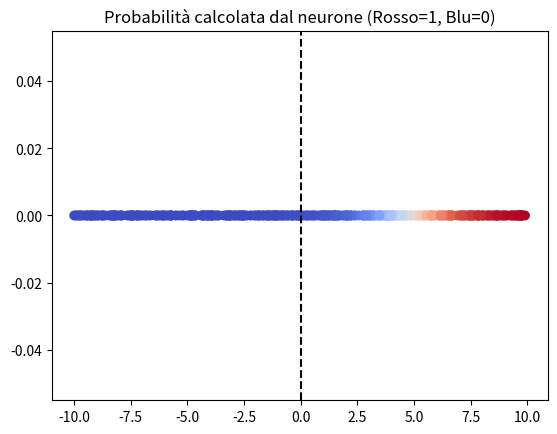

This chart was generated by the following Python code:
import numpy as np
import random
import matplotlib.pyplot as plt

def sigmoid(z):
    return 1 / (1 + np.exp(-z))

n_punti = 500 

X = np.random.uniform(-10, 10, (n_punti, 2)) 
target = ((X[:, 0] > 0) & (X[:, 1] > 0)).astype(int)

X_solo_x = X[:, 0] 
target_x = (X_solo_x > 5).astype(int)

costi = []

history_w = []
history_b = []

errori = []


w = np.random.randn() # Peso casuale
b = np.random.randn() # Bias casuale
lr = 0.1

for i in range(1000):
    z = w * X_solo_x + b
    
    # 2. Applica la sigmoide (Predizione)
    y_pred = 1 / (1 + np.exp(-z))
    
    
    # 3. Calcola l'errore puntuale
    error = y_pred - target_x

    mse = np.mean(error**2)
    errori.append(mse)
    
    # 4. Calcola i gradienti
    # Nota: la derivata della sigmoide è già "dentro" questa semplificazione
    dw = np.mean(error * X_solo_x)
    db = np.mean(error)
    
    # 5. Aggiorna
    w -= lr * dw
    b -= lr * db

    print(w)
    print(b)

    history_w.append(w)
    history_b.append(b)



plt.scatter(X_solo_x, np.zeros_like(X_solo_x), c=y_pred, cmap='coolwarm')
plt.axvline(0, color='black', linestyle='--')
plt.title("Probabilità calcolata dal neurone (Rosso=1, Blu=0)")
plt.show()
